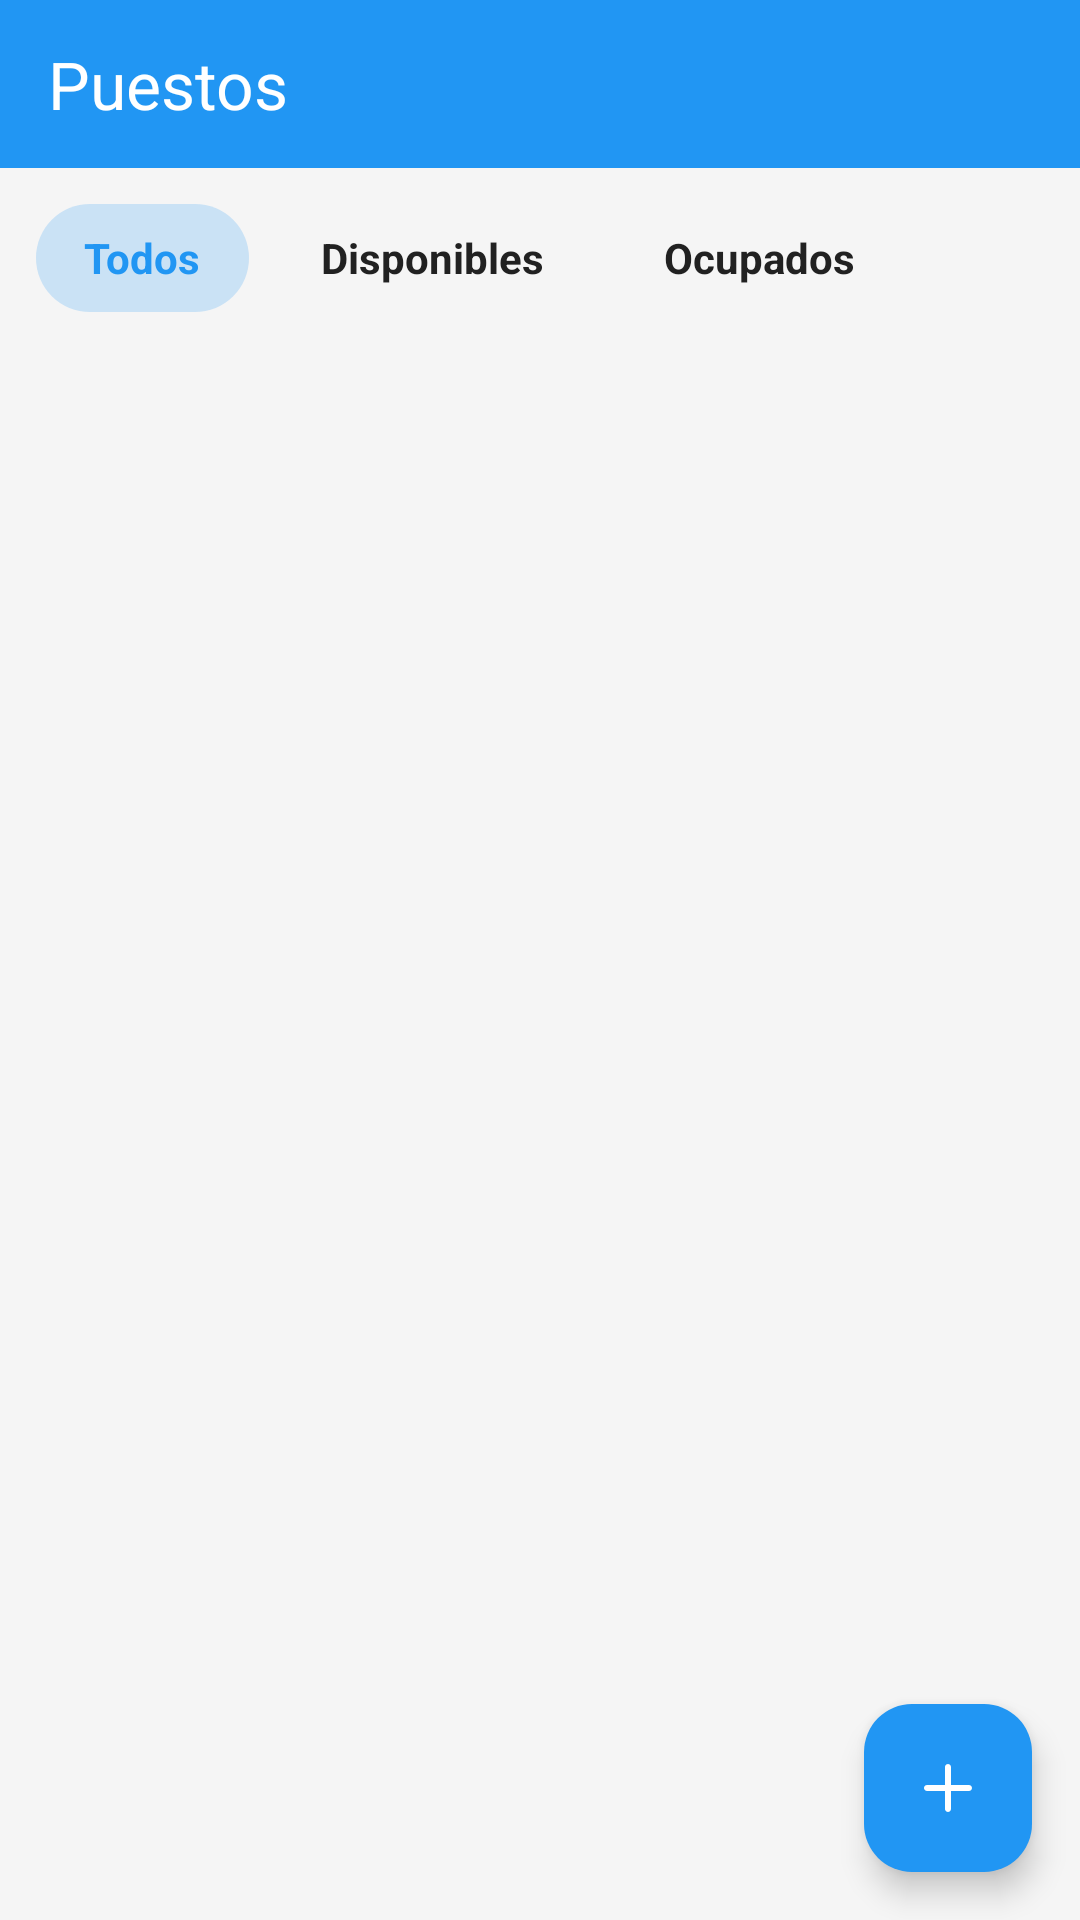

Reconstruct the res/layout file that produces this screen, plus the resources it refers to.
<!-- AndroidManifest.xml: application theme Theme.CobrosApp -->
<!-- res/layout/activity_listar_puestos.xml -->
<?xml version="1.0" encoding="utf-8"?>
<androidx.constraintlayout.widget.ConstraintLayout
    xmlns:android="http://schemas.android.com/apk/res/android"
    xmlns:app="http://schemas.android.com/apk/res-auto"
    android:id="@+id/root"
    android:layout_width="match_parent"
    android:layout_height="match_parent"
    android:background="@color/background_light">

    <androidx.appcompat.widget.Toolbar
        android:id="@+id/toolbar"
        android:layout_width="0dp"
        android:layout_height="@dimen/topbar_height"
        android:background="@color/primary"
        app:title="Puestos"
        app:titleTextColor="@android:color/white"
        app:layout_constraintTop_toTopOf="parent"
        app:layout_constraintStart_toStartOf="parent"
        app:layout_constraintEnd_toEndOf="parent"
        android:paddingStart="8dp"
        android:paddingEnd="8dp" />

    
    <LinearLayout
        android:id="@+id/filtrosContainer"
        android:layout_width="0dp"
        android:layout_height="wrap_content"
        android:orientation="vertical"
        android:paddingTop="12dp"
        android:paddingBottom="8dp"
        app:layout_constraintTop_toBottomOf="@id/toolbar"
        app:layout_constraintStart_toStartOf="parent"
        app:layout_constraintEnd_toEndOf="parent">

        <HorizontalScrollView
            android:layout_width="match_parent"
            android:layout_height="wrap_content"
            android:paddingStart="12dp"
            android:paddingEnd="12dp"
            android:overScrollMode="never"
            android:scrollbars="none">

            <LinearLayout
                android:layout_width="wrap_content"
                android:layout_height="wrap_content"
                android:orientation="horizontal">

                <TextView
                    android:id="@+id/chipTodos"
                    style="@style/ChipStyleActive"
                    android:text="Todos"/>

                <TextView
                    android:id="@+id/chipDisponobles"
                    style="@style/ChipStyleInactive"
                    android:text="Disponibles"
                    android:layout_marginStart="8dp"/>

                <TextView
                    android:id="@+id/chipOcupados"
                    style="@style/ChipStyleInactive"
                    android:text="Ocupados"
                    android:layout_marginStart="8dp"/>
            </LinearLayout>
        </HorizontalScrollView>
    </LinearLayout>

    
    <androidx.recyclerview.widget.RecyclerView
        android:id="@+id/recyclerPuestos"
        android:layout_width="0dp"
        android:layout_height="0dp"
        app:layout_constraintTop_toBottomOf="@id/filtrosContainer"
        app:layout_constraintBottom_toBottomOf="parent"
        app:layout_constraintStart_toStartOf="parent"
        app:layout_constraintEnd_toEndOf="parent"/>

    
    <com.google.android.material.floatingactionbutton.FloatingActionButton
        android:id="@+id/btnAgregarPuesto"
        android:layout_width="wrap_content"
        android:layout_height="wrap_content"
        android:layout_margin="16dp"
        android:src="@drawable/ic_add"
        android:backgroundTint="@color/primary"
        app:tint="@android:color/white"
        app:layout_constraintBottom_toBottomOf="parent"
        app:layout_constraintEnd_toEndOf="parent"
        android:contentDescription="Agregar Puesto"/>
</androidx.constraintlayout.widget.ConstraintLayout>
<!-- resources referenced by this layout -->
<resources>
  <color name="background_light">#F5F5F5</color>
  <color name="primary">#2196F3</color>
  <dimen name="topbar_height">56dp</dimen>
  <!-- drawable ic_add (drawable) -->
  <vector xmlns:android="http://schemas.android.com/apk/res/android"
      android:width="24dp"
      android:height="24dp"
      android:viewportWidth="24"
      android:viewportHeight="24"
      android:tint="?attr/colorOnPrimary">
  
      <path
          android:fillColor="@android:color/white"
          android:pathData="M19,13h-6v6c0,0.55 -0.45,1 -1,1s-1,-0.45 -1,-1v-6H5c-0.55,0 -1,-0.45 -1,-1s0.45,-1 1,-1h6V5c0,-0.55 0.45,-1 1,-1s1,0.45 1,1v6h6c0.55,0 1,0.45 1,1s-0.45,1 -1,1z"/>
  </vector>
  <style name="ChipStyleActive" parent="ChipBase">
          <item name="android:background">@drawable/chip_active</item>
          <item name="android:textColor">@color/primary</item>
      </style>
  <style name="ChipStyleInactive" parent="ChipBase">
          <item name="android:background">@drawable/chip_inactive</item>
          <item name="android:textColor">@color/text_primary</item>
      </style>
  <style name="Theme.CobrosApp" parent="Base.Theme.CobrosApp" />
  <style name="ChipBase">
          <item name="android:layout_width">wrap_content</item>
          <item name="android:layout_height">36dp</item>
          <item name="android:gravity">center</item>
          <item name="android:paddingLeft">16dp</item>
          <item name="android:paddingRight">16dp</item>
          <item name="android:textSize">14sp</item>
          <item name="android:textStyle">bold</item>
      </style>
  <!-- drawable chip_active (drawable) -->
  <?xml version="1.0" encoding="utf-8"?>
  <shape xmlns:android="http://schemas.android.com/apk/res/android" android:shape="rectangle">
      <solid android:color="#332196F3"/> 
      <corners android:radius="20dp"/>
  </shape>
  <color name="text_primary">#212121</color>
  <style name="Base.Theme.CobrosApp" parent="Theme.Material3.DayNight.NoActionBar">
          
          
      </style>
</resources>
